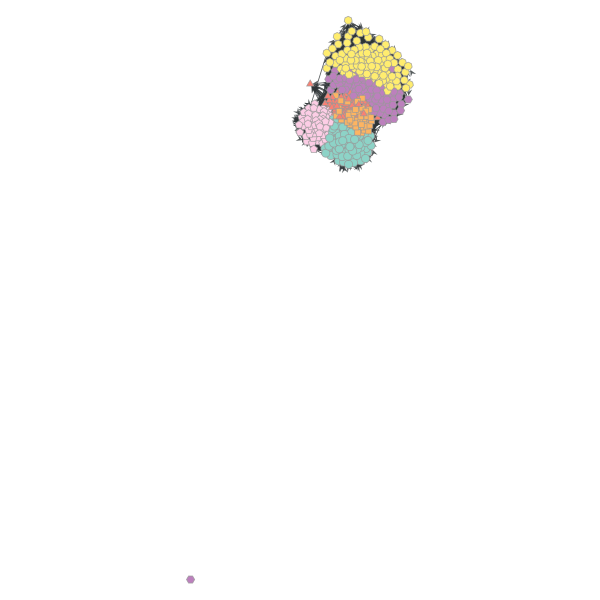

Data behind this chart, as committed beside it:
3, 0
12, 0
13, 0
16, 0
17, 0
19, 0
21, 0
36, 1
47, 2
41, 0
55, 0
57, 1
66, 1
74, 1
63, 1
70, 1
88, 0
72, 1
86, 0
110, 0
112, 0
123, 2
102, 0
150, 2
154, 2
171, 1
173, 1
174, 0
204, 3
197, 3
227, 3
181, 1
232, 3
237, 3
238, 3
234, 3
243, 3
248, 3
250, 3
253, 3
255, 0
259, 0
264, 0
265, 0
273, 0
277, 4
278, 4
271, 0
283, 4
288, 4
305, 4
308, 4
310, 4
311, 4
313, 4
321, 4
322, 4
325, 4
347, 4
350, 4
356, 5
... 383 more rows
